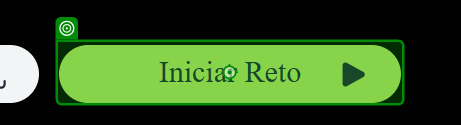
Task: Leer archivo excel y llenar formaulario web
Workflow: Main

Step 1: click on 'Iniciar Reto'

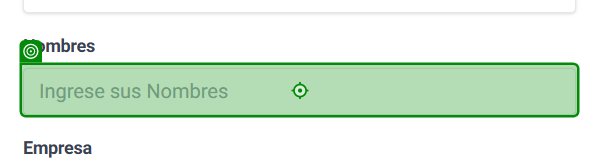
Step 2: type [Nombres] into 'Nombres'

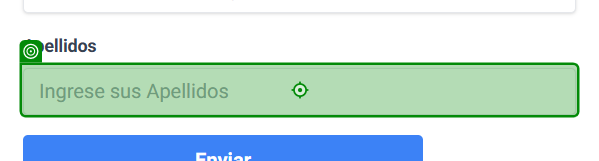
Step 3: type [Apellidos] into 'INPUT apellidos'

Step 4: type [Empresa] into 'INPUT empresa' (no picture)

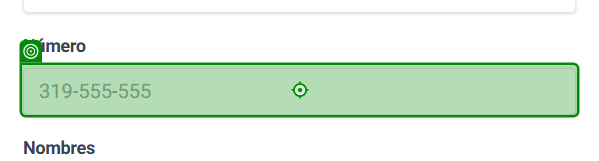
Step 5: type [Numero] into 'INPUT numero'

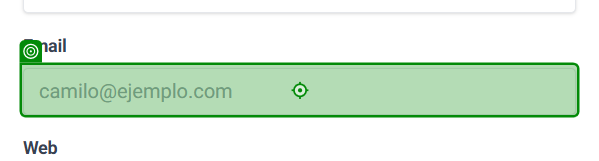
Step 6: type [Email] into 'INPUT email'

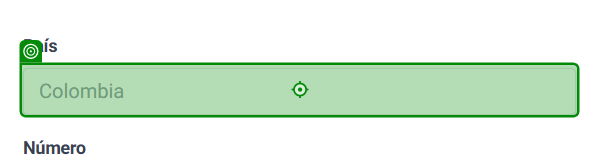
Step 7: type [Pais] into 'INPUT pais'

Step 8: type [Web] into 'INPUT web' (no picture)

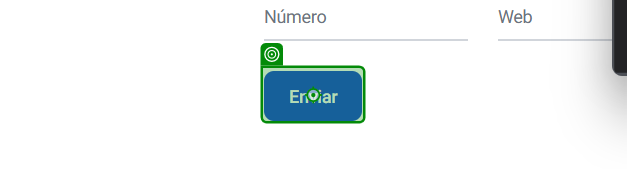
Step 9: click on 'Enviar(1)'